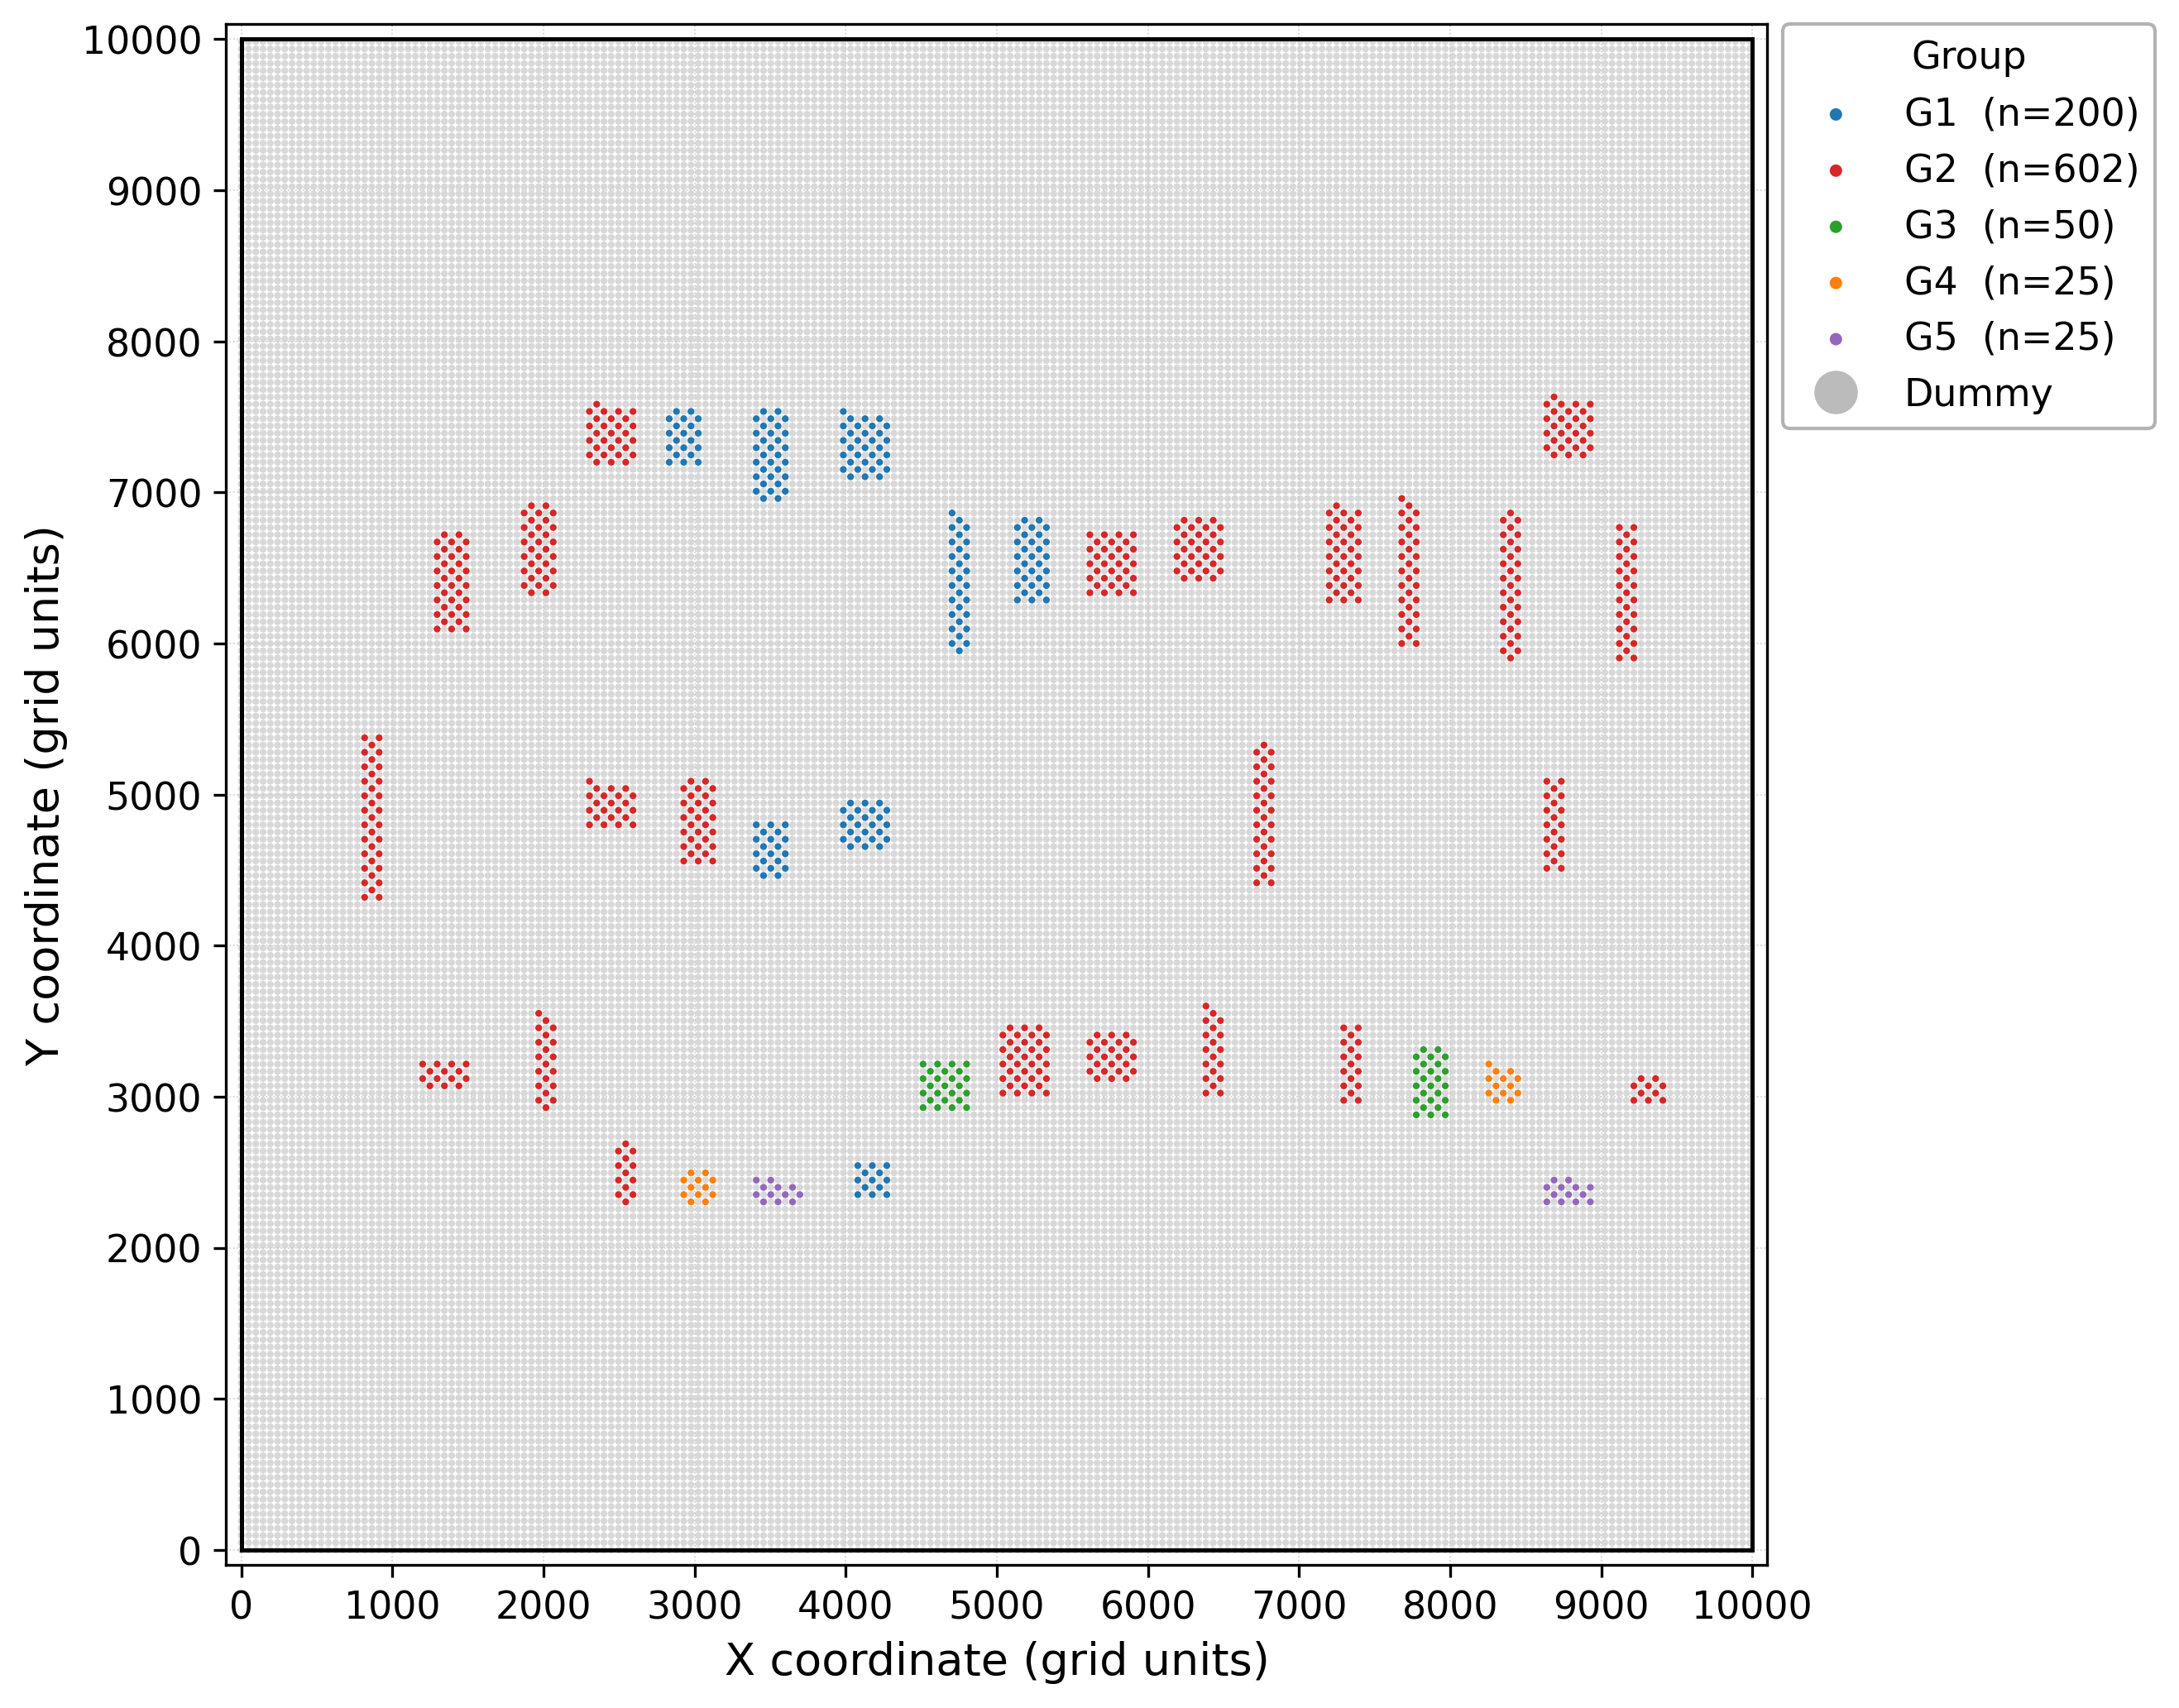

The file beside this chart, header and first rows:
group, micro_id, micro_x, micro_y
G2, 0001, 816, 4320
G2, 0002, 912, 4320
G2, 0003, 864, 4368
G2, 0004, 816, 4416
G2, 0005, 912, 4416
G2, 0006, 864, 4464
G2, 0007, 816, 4512
G2, 0008, 912, 4512
G2, 0009, 864, 4560
G2, 0010, 816, 4608
G2, 0011, 912, 4608
G2, 0012, 864, 4656
G2, 0013, 816, 4704
G2, 0014, 912, 4704
G2, 0015, 864, 4752
G2, 0016, 816, 4800
G2, 0017, 912, 4800
G2, 0018, 864, 4848
G2, 0019, 816, 4896
G2, 0020, 912, 4896
G2, 0021, 864, 4944
G2, 0022, 816, 4992
G2, 0023, 912, 4992
G2, 0024, 864, 5040
G2, 0025, 816, 5088
G2, 0026, 912, 5088
G2, 0027, 864, 5136
G2, 0028, 816, 5184
G2, 0029, 912, 5184
G2, 0030, 864, 5232
G2, 0031, 816, 5280
G2, 0032, 912, 5280
G2, 0033, 864, 5328
G2, 0034, 816, 5376
G2, 0035, 912, 5376
G2, 0036, 1296, 6096
G2, 0037, 1392, 6096
G2, 0038, 1488, 6096
G2, 0039, 1344, 6144
G2, 0040, 1440, 6144
G2, 0041, 1296, 6192
G2, 0042, 1392, 6192
G2, 0043, 1488, 6192
G2, 0044, 1344, 6240
G2, 0045, 1440, 6240
G2, 0046, 1296, 6288
G2, 0047, 1392, 6288
G2, 0048, 1488, 6288
G2, 0049, 1344, 6336
G2, 0050, 1440, 6336
G2, 0051, 1296, 6384
G2, 0052, 1392, 6384
G2, 0053, 1488, 6384
G2, 0054, 1344, 6432
G2, 0055, 1440, 6432
G2, 0056, 1296, 6480
G2, 0057, 1392, 6480
G2, 0058, 1488, 6480
G2, 0059, 1344, 6528
G2, 0060, 1440, 6528
... 43,621 more rows
